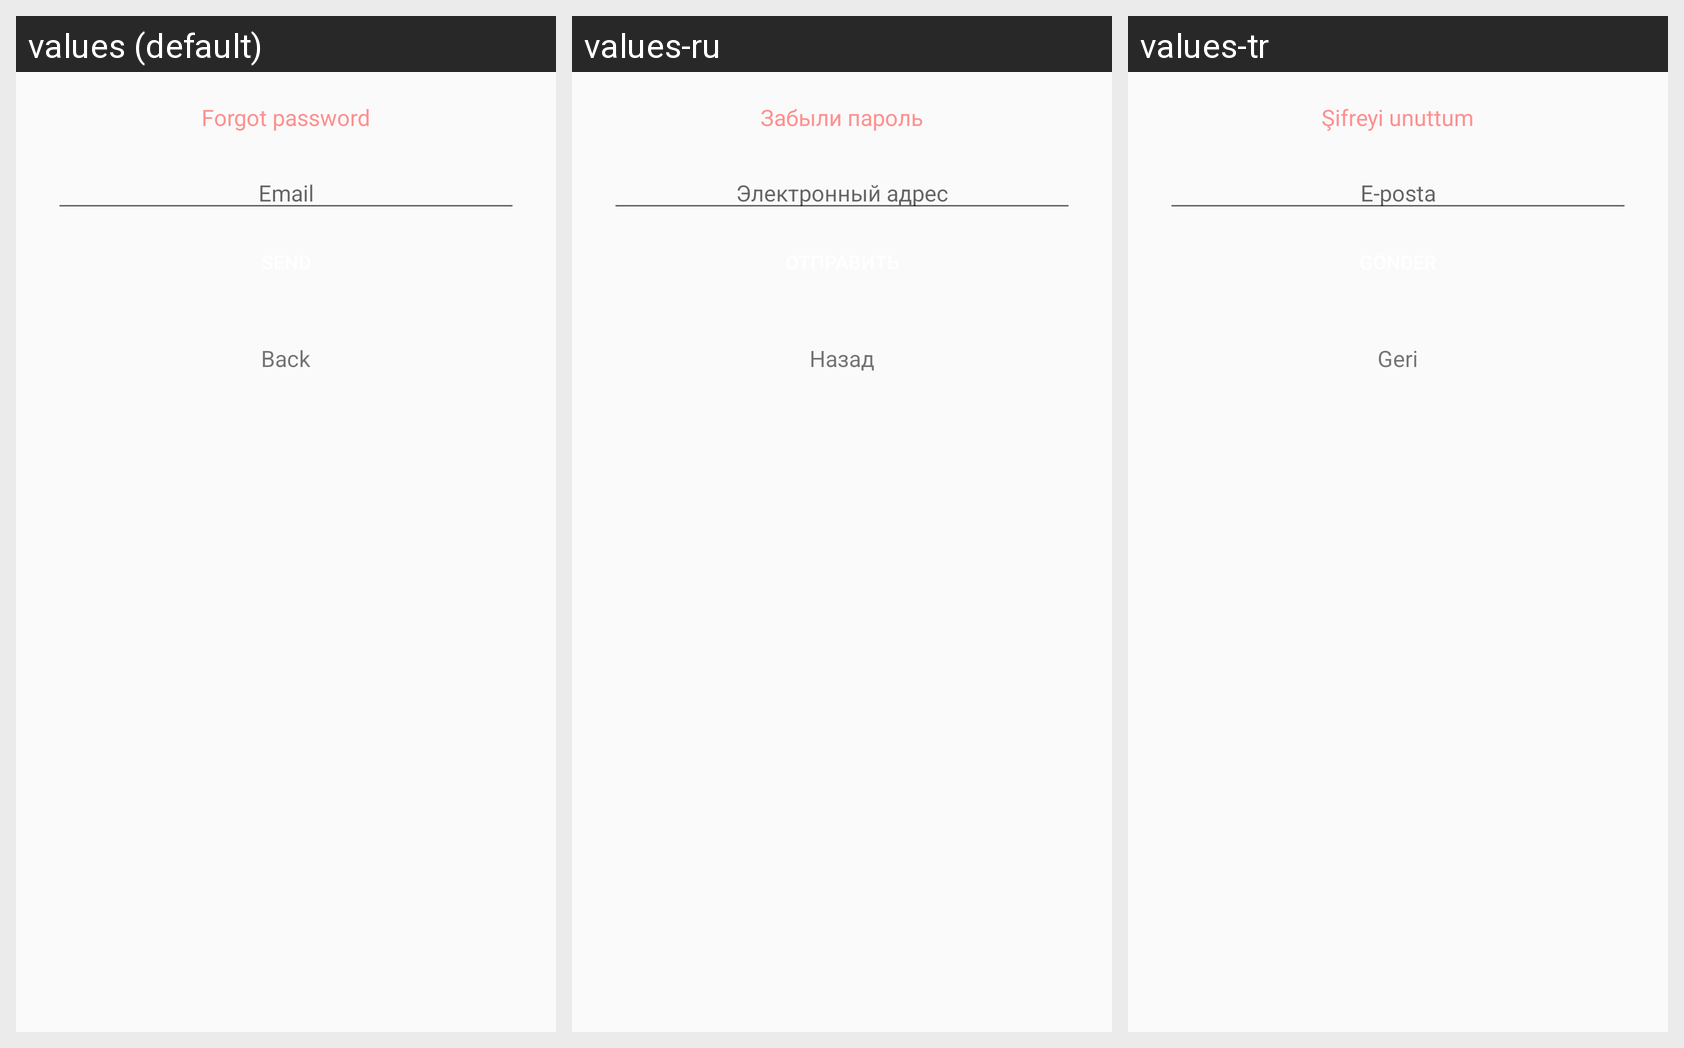

The same Android screen rendered under several of its app's locales, left to right. List the strings drawn on it with the default value and each locale's translation.
Android screen res/layout/forgot_pop_up.xml rendered under 3 locales, left to right: values (default), values-ru, values-tr. Device: Nexus 5 (rendered at 1080×1920; each locale shown at half size, 540×960, under a caption strip naming it); theme AppTheme.
Strings drawn on this screen, with the default value and each locale's value (text and hints the layout hard-codes, and strings that could not be matched under every locale, appear in the picture but are not listed):

Forgot_password
  values: Forgot password
  values-ru: Забыли пароль
  values-tr: Şifreyi unuttum

email
  values: Email
  values-ru: Электронный адрес
  values-tr: E-posta

back
  values: Back
  values-ru: Назад
  values-tr: Geri
